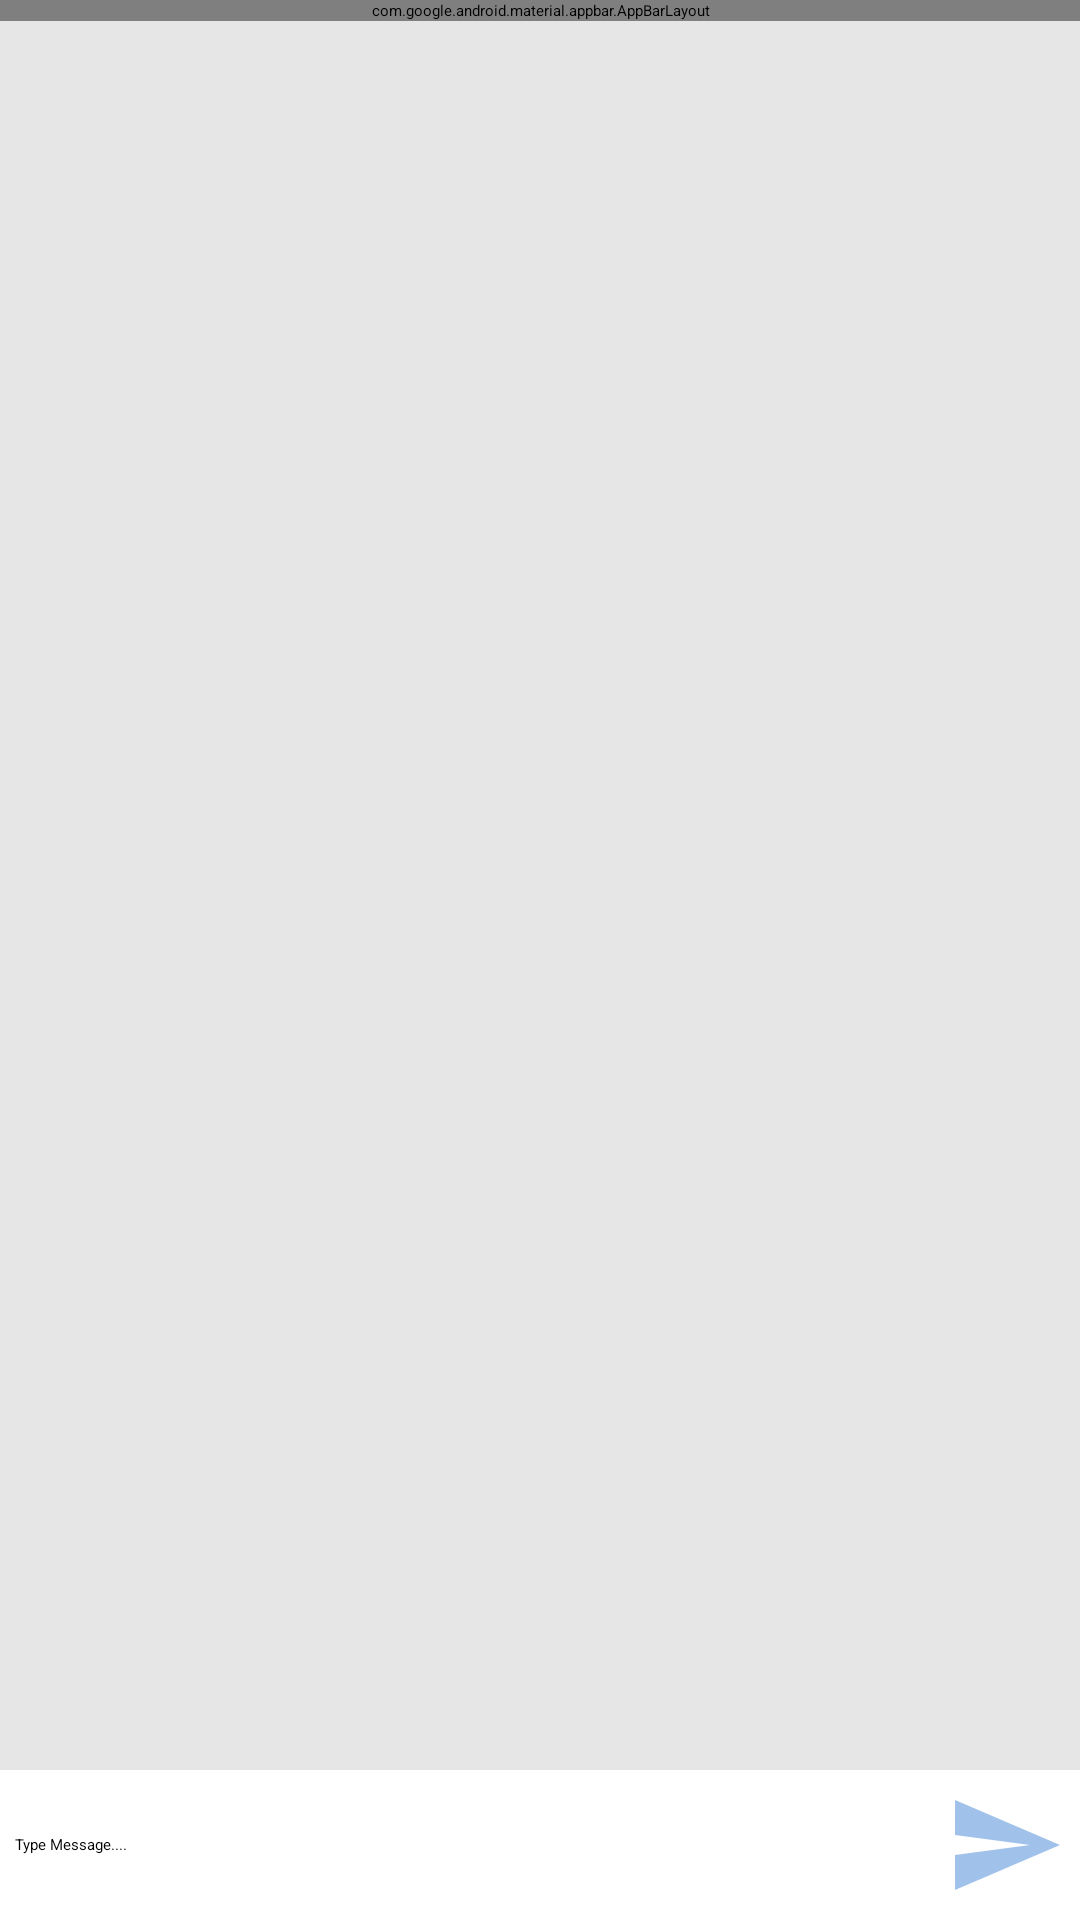

This screen was rendered from an Android layout file. Write that file and the resources it references.
<!-- AndroidManifest.xml: application theme Theme.Chatapp -->
<!-- res/layout/activity_message.xml -->
<?xml version="1.0" encoding="utf-8"?>
<RelativeLayout
    xmlns:android="http://schemas.android.com/apk/res/android"
    xmlns:app="http://schemas.android.com/apk/res-auto"
    xmlns:tools="http://schemas.android.com/tools"
    android:layout_width="match_parent"
    android:layout_height="match_parent"
    android:background="@color/msgscol"
    tools:context=".MessageActivity">

    <com.google.android.material.appbar.AppBarLayout
        android:id="@+id/msg_bar_layout"
        android:layout_width="match_parent"
        android:layout_height="wrap_content">
        <androidx.appcompat.widget.Toolbar
            android:id="@+id/msgtoolbar"
            android:layout_width="match_parent"
            android:layout_height="wrap_content"
            android:background="@color/pdcol"
            android:theme="@style/Base.ThemeOverlay.AppCompat.Dark.ActionBar"
            app:popupTheme="@style/MenuStyle">
            <de.hdodenhof.circleimageview.CircleImageView
                android:layout_width="30dp"
                android:layout_height="30dp"
                android:id="@+id/message_profile_image"/>
            <TextView
                android:layout_width="wrap_content"
                android:layout_height="wrap_content"
                android:id="@+id/message_profile_username"
                android:layout_marginLeft="25dp"
                android:textColor="#fff"
                android:textStyle="bold"
                android:layout_marginStart="25dp"/>

        </androidx.appcompat.widget.Toolbar>
    </com.google.android.material.appbar.AppBarLayout>
    <androidx.recyclerview.widget.RecyclerView
        android:id="@+id/msgs_display_recycler_view"
        android:layout_below="@+id/msg_bar_layout"
        android:layout_above="@+id/msg_bottom_layout"
        android:layout_width="match_parent"
        android:layout_height="wrap_content"/>

    <RelativeLayout
        android:layout_width="match_parent"
        android:layout_height="wrap_content"
        android:id="@+id/msg_bottom_layout"
        android:padding="5dp"
        android:background="#fff"
        android:layout_alignParentBottom="true">
        <EditText
            android:id="@+id/msg_edit_text"
            android:layout_width="match_parent"
            android:layout_height="wrap_content"
            android:layout_toLeftOf="@+id/msg_send_btn"
            android:background="@android:color/transparent"
            android:hint="Type Message...."
            android:layout_centerVertical="true"/>
        <ImageButton
            android:id="@+id/msg_send_btn"
            android:layout_width="40dp"
            android:layout_height="40dp"
            android:background="@drawable/ic_action_name"
            android:layout_alignParentEnd="true"
            android:layout_alignParentRight="true"/>

    </RelativeLayout>


</RelativeLayout>
<!-- resources referenced by this layout -->
<resources>
  <color name="msgscol">#e6e6e6</color>
  <color name="pdcol">#2F5D62</color>
  <!-- drawable ic_action_name (drawable-anydpi) -->
  <vector xmlns:android="http://schemas.android.com/apk/res/android"
      android:width="24dp"
      android:height="24dp"
      android:viewportWidth="24"
      android:viewportHeight="24"
      android:tint="#87B2E5"
      android:alpha="0.8"
      android:autoMirrored="true">
    <path
        android:fillColor="@android:color/white"
        android:pathData="M2.01,21L23,12 2.01,3 2,10l15,2 -15,2z"/>
  </vector>
  <style name="MenuStyle" parent="Theme.AppCompat.Light">
          <item name="android:background">@android:color/white</item>
      </style>
</resources>
